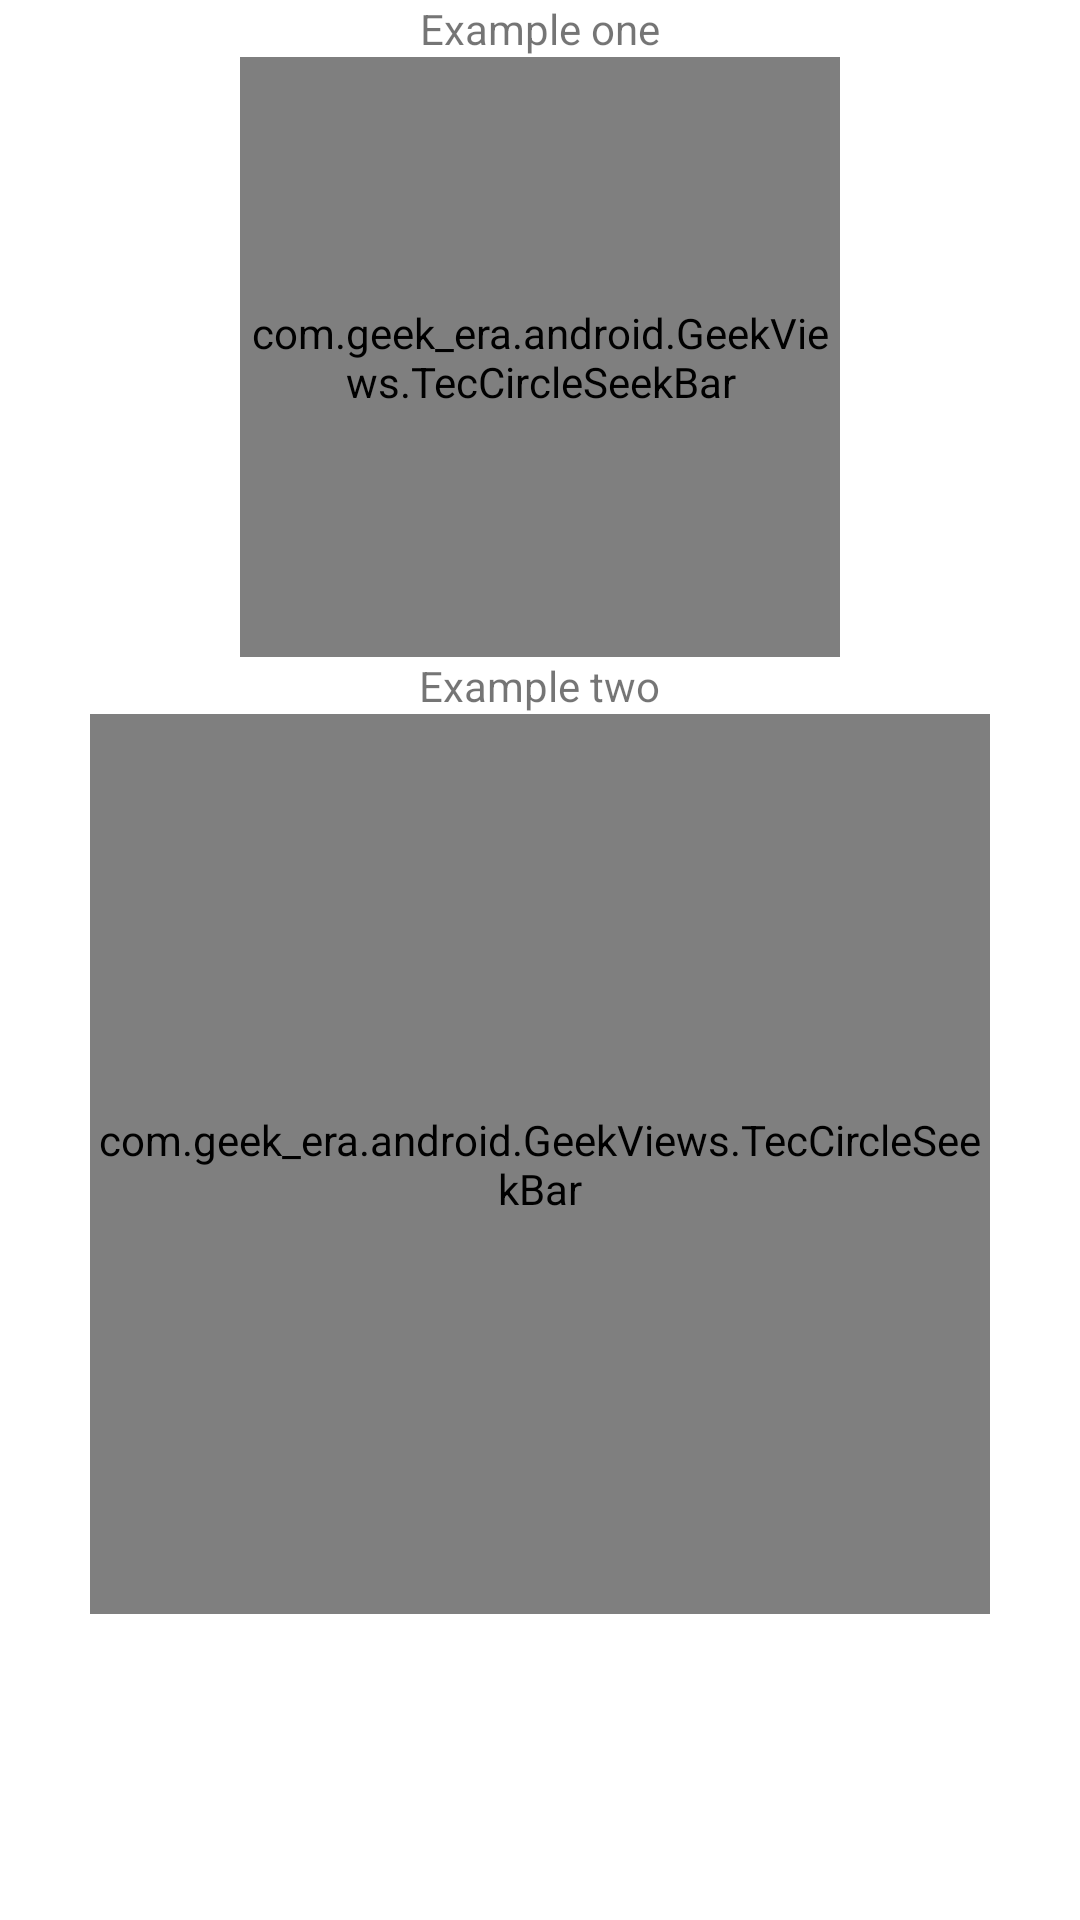

Reconstruct the res/layout file that produces this screen, plus the resources it refers to.
<!-- AndroidManifest.xml: application theme AppTheme -->
<!-- res/layout/activity_teccirclesb_example.xml -->
<?xml version="1.0" encoding="utf-8"?>
<ScrollView xmlns:android="http://schemas.android.com/apk/res/android"
    xmlns:app="http://schemas.android.com/apk/res-auto"
    android:layout_width="match_parent"
    android:layout_height="match_parent">
    <LinearLayout
        android:layout_width="match_parent"
        android:layout_height="match_parent"
        android:orientation="vertical"
        android:gravity="center">
        <TextView
            android:layout_width="wrap_content"
            android:layout_height="wrap_content"
            android:gravity="center"
            android:text="Example one"/>
        <com.geek_era.android.GeekViews.TecCircleSeekBar
            android:id="@+id/TCSB_one"
            android:layout_width="200dp"
            android:layout_height="200dp"
            app:correctAngle="70"
            app:sweepAngle="250"
            app:clockWise="false"/>


        <TextView
            android:layout_width="wrap_content"
            android:layout_height="wrap_content"
            android:gravity="center"
            android:text="Example two"/>

        <com.geek_era.android.GeekViews.TecCircleSeekBar
            android:id="@+id/TCSB_two"
            android:layout_width="300dp"
            android:layout_height="300dp"
            app:outerWidth="5dp"
            app:outerColor="#FC7322"
            app:innerWidth="15dp"
            app:innerColor="#FD4655"
            app:innerBgColor="#FC7322"
            app:innerPadding="5dp"
            app:rotation="100"
            app:sumRotation="200"/>
    </LinearLayout>
</ScrollView>
<!-- resources referenced by this layout -->
<resources>

</resources>
